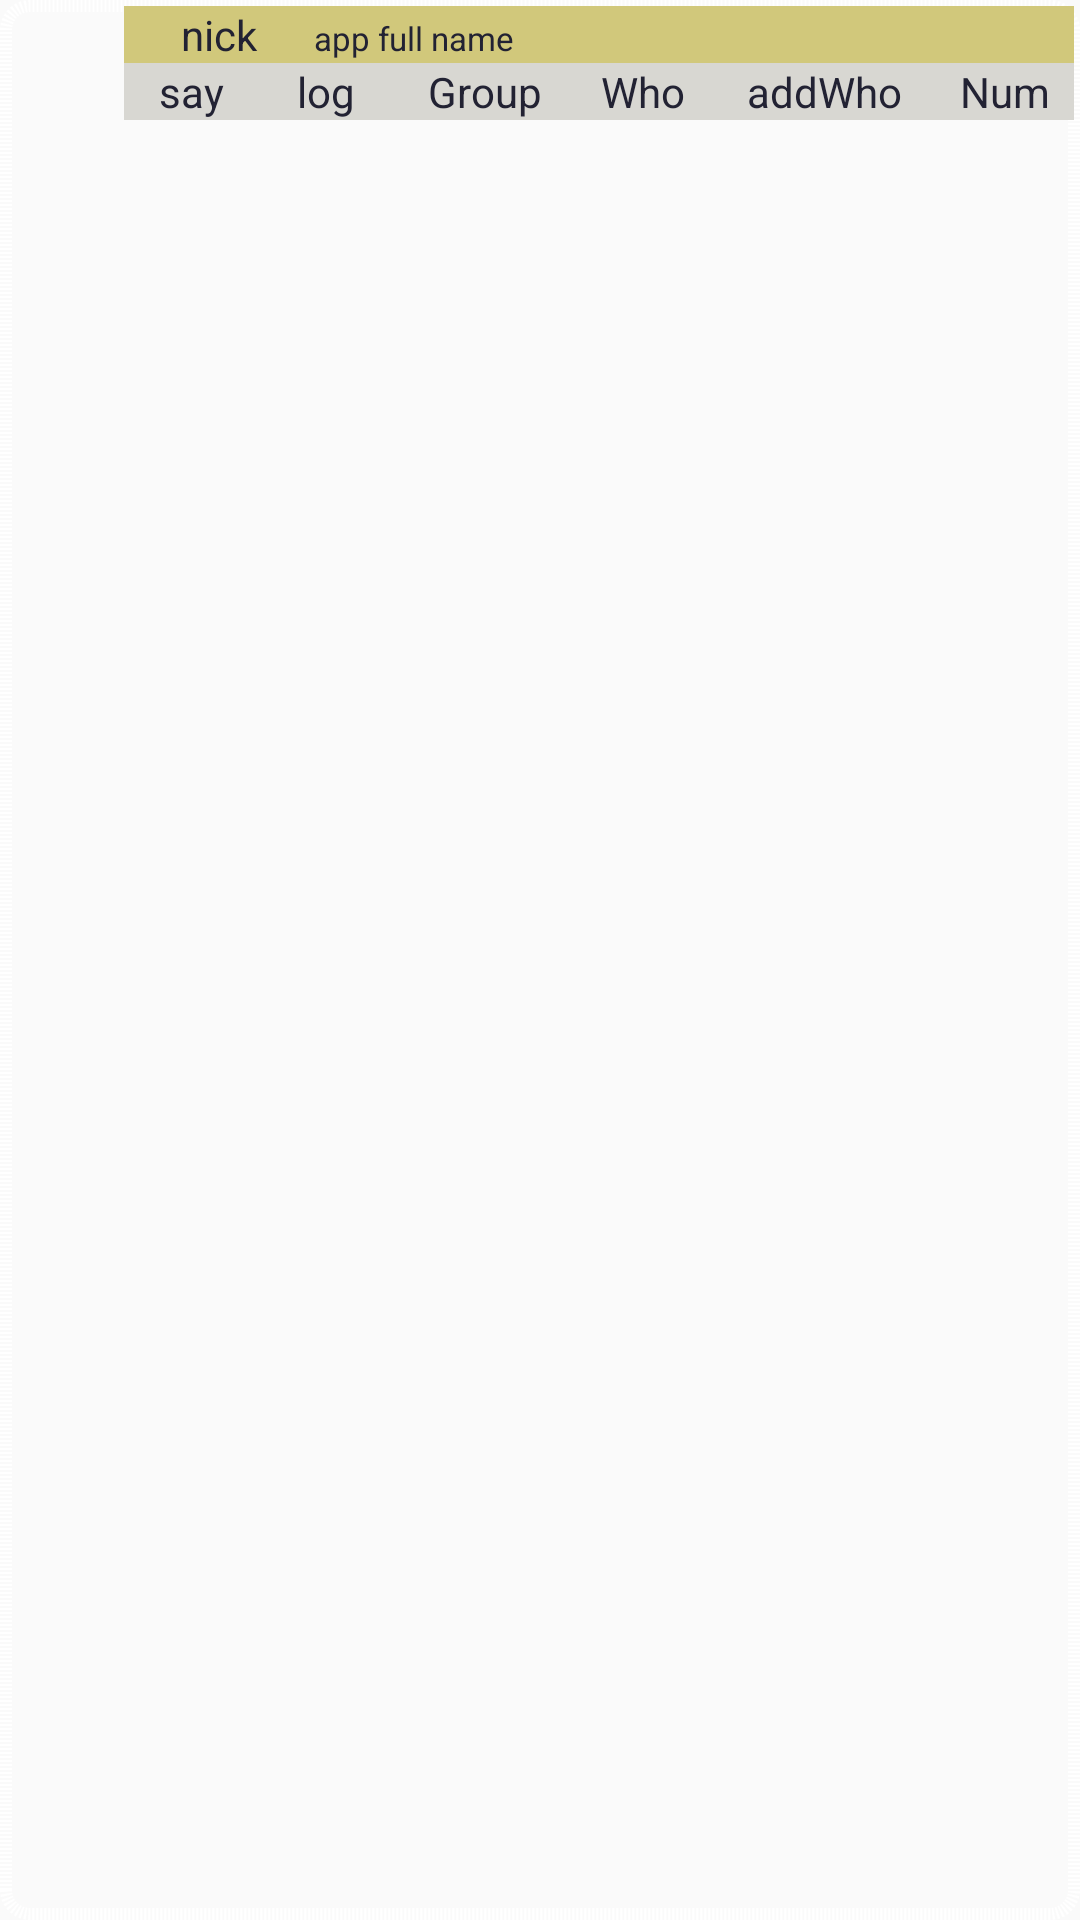

Write the Android layout XML for this screen, with the resource values it uses.
<!-- AndroidManifest.xml: application theme Theme.ChatTalk -->
<!-- res/layout/app_line.xml -->
<?xml version="1.0" encoding="utf-8"?>
<LinearLayout xmlns:android="http://schemas.android.com/apk/res/android"
    android:id="@+id/app_layout"
    android:layout_width="match_parent"
    android:layout_height="wrap_content"
    android:orientation="horizontal"
    android:background="@drawable/app_line_box"
    android:layout_margin="2dp"
    android:padding="2dp" >

    <ImageView
        android:id="@+id/app_icon"
        android:layout_width="0dp"
        android:layout_weight="2"
        android:layout_height="match_parent"
        android:layout_gravity="center"
    />

    <LinearLayout
        android:layout_width="0dp"
        android:layout_height="wrap_content"
        android:layout_weight="16"
        android:orientation="vertical">
        <LinearLayout
            android:layout_width = "match_parent"
            android:layout_height = "wrap_content"
            android:background="#D1C87B"
            android:orientation="horizontal">

            <TextView
                android:id="@+id/app_nick_name"
                android:layout_width="0dp"
                android:layout_weight="4"
                android:layout_height="wrap_content"
                android:gravity="center"
                android:text="nick"
                android:textColor="@color/textFore"
                android:textSize="@dimen/app_line_font_size"
                />

            <TextView
                android:id="@+id/app_full_name"
                android:layout_width="0dp"
                android:layout_weight="16"
                android:layout_height="wrap_content"
                android:gravity="left"
                android:textColor="@color/textFore"
                android:textSize="11sp"
                android:text="app full name"
                />

        </LinearLayout>

        <LinearLayout
            android:layout_width = "match_parent"
            android:layout_height = "wrap_content"
            android:background="#D8D7D2"
            android:orientation="horizontal">

            <TextView
                android:id="@+id/app_say"
                android:layout_width="0dp"
                android:layout_weight="3"
                android:layout_height="match_parent"
                android:gravity="center"
                android:text="say"
                android:textColor="@color/textFore"
                android:textSize="@dimen/app_line_font_size"
                />

            <TextView
                android:id="@+id/app_log"
                android:layout_width="0dp"
                android:layout_weight="3"
                android:layout_height="match_parent"
                android:gravity="center"
                android:text="log"
                android:textColor="@color/textFore"
                android:textSize="@dimen/app_line_font_size"
                />

            <TextView
                android:id="@+id/app_group"
                android:layout_width="0dp"
                android:layout_weight="4"
                android:layout_height="match_parent"
                android:gravity="center"
                android:textColor="@color/textFore"
                android:textSize="@dimen/app_line_font_size"
                android:text="Group"
                />

            <TextView
                android:id="@+id/app_who"
                android:layout_width="0dp"
                android:layout_weight="3"
                android:layout_height="match_parent"
                android:gravity="center"
                android:textColor="@color/textFore"
                android:textSize="@dimen/app_line_font_size"
                android:text="Who"
                />

            <TextView
                android:id="@+id/app_addWho"
                android:layout_width="0dp"
                android:layout_weight="5"
                android:layout_height="match_parent"
                android:gravity="center"
                android:textColor="@color/textFore"
                android:textSize="@dimen/app_line_font_size"
                android:text="addWho"
                />

            <TextView
                android:id="@+id/app_num"
                android:layout_width="0dp"
                android:layout_weight="3"
                android:layout_height="match_parent"
                android:gravity="center"
                android:textColor="@color/textFore"
                android:textSize="@dimen/app_line_font_size"
                android:text="Num"
                />
        </LinearLayout>
    </LinearLayout>
</LinearLayout>



<!-- resources referenced by this layout -->
<resources>
  <color name="textFore">#222233</color>
  <dimen name="app_line_font_size">14sp</dimen>
  <!-- drawable app_line_box (drawable) -->
  <?xml version="1.0" encoding="utf-8"?>
  <shape xmlns:android="http://schemas.android.com/apk/res/android" android:shape="rectangle">
     <stroke
          android:dashGap="2px"
          android:dashWidth="2px"
          android:width="4dp"
          android:color="#FFF" />
      <corners android:radius="8dp" />
  </shape>
  <style name="Theme.ChatTalk" parent="Theme.AppCompat.Light.DarkActionBar">
          
          <item name="colorPrimary">@color/colorPrimary</item>
      </style>
  <color name="colorPrimary">#778FA8</color>
</resources>
